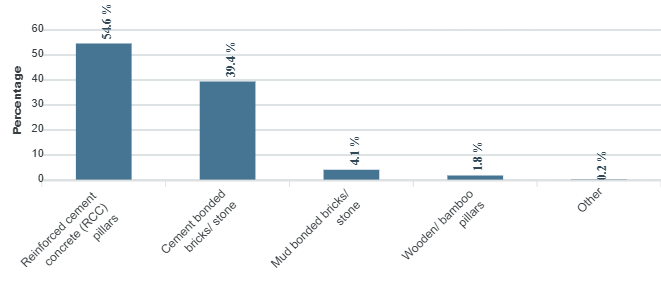

Source data for this figure (header and first rows):
category, series-0
Reinforced cement concrete (RCC) pillars, 54.6
Cement bonded bricks/  stone, 39.4
Mud bonded bricks/ stone, 4.1
Wooden/ bamboo pillars, 1.8
Other, 0.2
